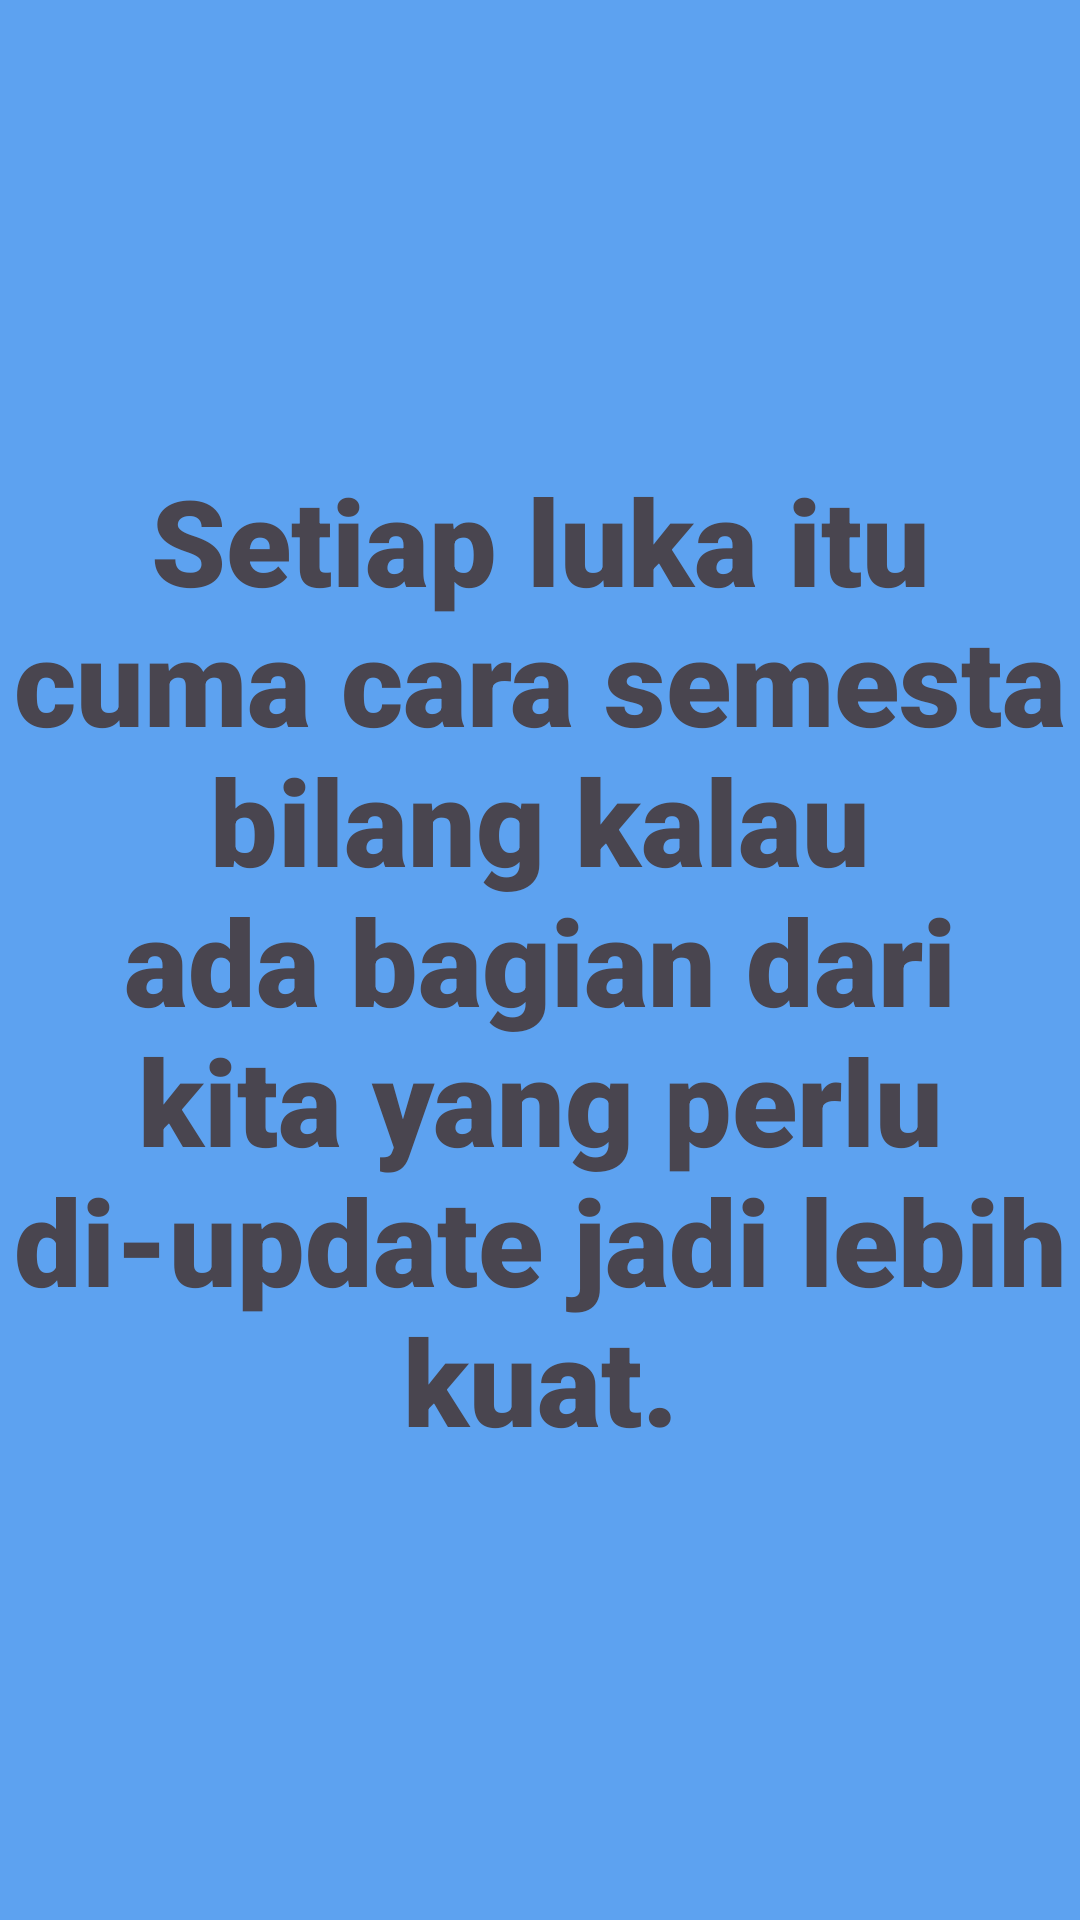

Layout XML and referenced resources for this Android screen:
<!-- AndroidManifest.xml: application theme Theme.SuciApps -->
<!-- res/layout/fragment_dua.xml -->
<FrameLayout xmlns:android="http://schemas.android.com/apk/res/android"
    android:layout_width="match_parent"
    android:layout_height="match_parent"
    android:background="#AE147BE9">

    <TextView
        android:layout_width="match_parent"
        android:layout_height="match_parent"
        android:fontFamily="sans-serif-black"
        android:gravity="center"
        android:text="Setiap luka itu cuma cara semesta bilang kalau ada bagian dari kita yang perlu di-update jadi lebih kuat."
        android:textSize="40sp" />
</FrameLayout>
<!-- resources referenced by this layout -->
<resources>
  <style name="Theme.SuciApps" parent="Base.Theme.SuciApps" />
  <style name="Base.Theme.SuciApps" parent="Theme.Material3.DayNight.NoActionBar">
  
  
  
      </style>
</resources>
